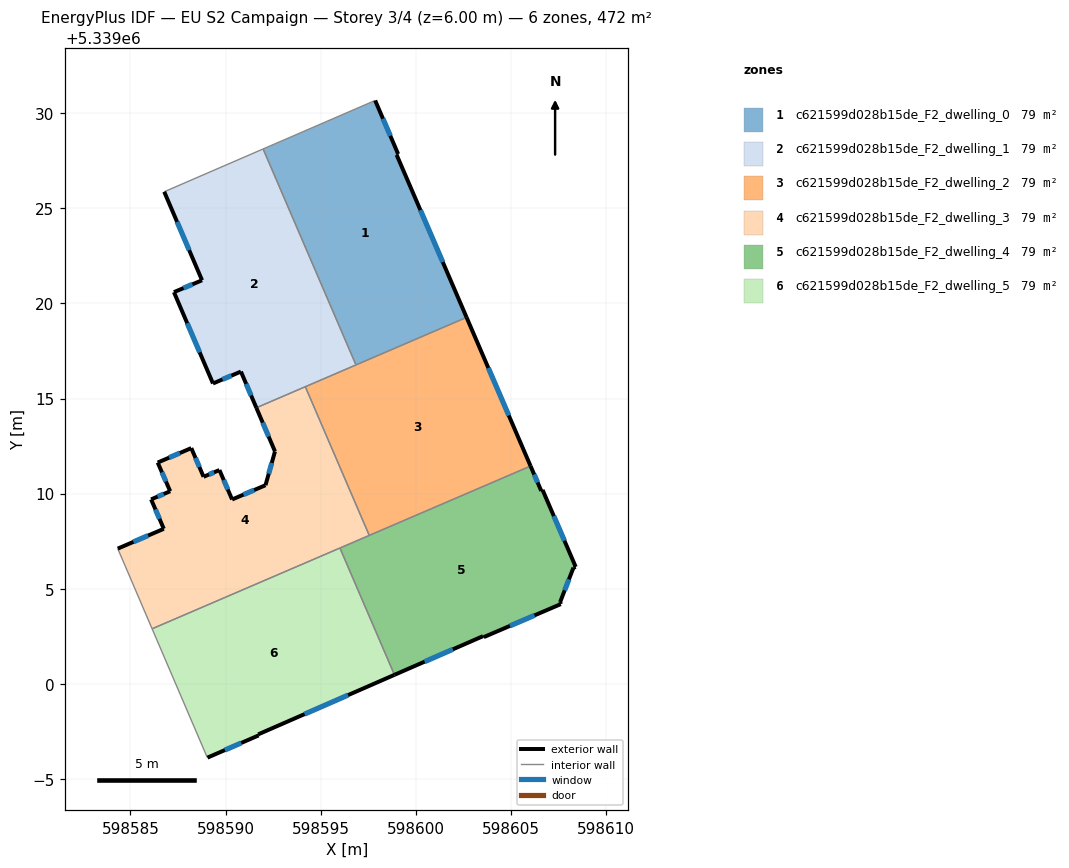
=== STOREY PLAN SPEC (per zone: floor XY polygon, exterior-wall plan segments, windows/doors) ===
zone 1: c621599d028b15de_F2_dwelling_0  (78.6 m²)
  floor: (598599.08, 5339027.86) (598599.00, 5339027.82) (598602.68, 5339019.27) (598596.86, 5339016.77) (598591.98, 5339028.13) (598597.87, 5339030.68)
  exterior wall: (598602.68, 5339019.27) – (598599.00, 5339027.82)  [9.3 m]
    window: (598601.43, 5339022.18) – (598600.25, 5339024.91)  [2.9 m²]
  exterior wall: (598599.08, 5339027.86) – (598597.87, 5339030.68)  [3.1 m]
    window: (598598.67, 5339028.82) – (598598.28, 5339029.72)  [0.9 m²]
  exterior wall: (598599.00, 5339027.82) – (598599.08, 5339027.86)  [0.1 m]
  interior walls: 3
zone 2: c621599d028b15de_F2_dwelling_1  (78.6 m²)
  floor: (598591.98, 5339028.13) (598596.86, 5339016.77) (598591.62, 5339014.51) (598590.81, 5339016.42) (598589.34, 5339015.79) (598587.29, 5339020.60) (598588.77, 5339021.22) (598586.78, 5339025.88)
  exterior wall: (598586.78, 5339025.88) – (598588.77, 5339021.22)  [5.1 m]
    window: (598587.45, 5339024.29) – (598588.09, 5339022.80)  [1.6 m²]
  exterior wall: (598590.81, 5339016.42) – (598591.62, 5339014.51)  [2.1 m]
    window: (598591.09, 5339015.77) – (598591.34, 5339015.16)  [0.6 m²]
  exterior wall: (598589.34, 5339015.79) – (598590.81, 5339016.42)  [1.6 m]
    window: (598589.84, 5339016.00) – (598590.31, 5339016.21)  [0.5 m²]
  exterior wall: (598587.29, 5339020.60) – (598589.34, 5339015.79)  [5.2 m]
    window: (598587.98, 5339018.96) – (598588.64, 5339017.43)  [1.6 m²]
  exterior wall: (598588.77, 5339021.22) – (598587.29, 5339020.60)  [1.6 m]
    window: (598588.26, 5339021.01) – (598587.79, 5339020.81)  [0.5 m²]
  interior walls: 4
zone 3: c621599d028b15de_F2_dwelling_2  (78.6 m²)
  floor: (598602.68, 5339019.27) (598606.04, 5339011.45) (598597.56, 5339007.80) (598594.20, 5339015.62)
  exterior wall: (598606.04, 5339011.45) – (598602.68, 5339019.27)  [8.5 m]
    window: (598604.90, 5339014.11) – (598603.82, 5339016.61)  [2.6 m²]
  interior walls: 4
zone 4: c621599d028b15de_F2_dwelling_3  (78.6 m²)
  floor: (598594.20, 5339015.62) (598597.56, 5339007.80) (598586.14, 5339002.89) (598584.33, 5339007.11) (598586.75, 5339008.15) (598586.09, 5339009.70) (598587.09, 5339010.12) (598586.43, 5339011.63) (598588.20, 5339012.39) (598588.84, 5339010.88) (598589.68, 5339011.24) (598590.35, 5339009.69) (598592.10, 5339010.44) (598592.60, 5339012.22) (598591.62, 5339014.51)
  exterior wall: (598592.60, 5339012.22) – (598592.10, 5339010.44)  [1.8 m]
    window: (598592.43, 5339011.61) – (598592.27, 5339011.05)  [0.6 m²]
  exterior wall: (598591.62, 5339014.51) – (598592.60, 5339012.22)  [2.5 m]
    window: (598591.95, 5339013.73) – (598592.27, 5339013.00)  [0.8 m²]
  exterior wall: (598586.75, 5339008.15) – (598584.33, 5339007.11)  [2.6 m]
    window: (598585.93, 5339007.79) – (598585.16, 5339007.46)  [0.8 m²]
  exterior wall: (598586.09, 5339009.70) – (598586.75, 5339008.15)  [1.7 m]
    window: (598586.31, 5339009.17) – (598586.53, 5339008.67)  [0.5 m²]
  exterior wall: (598587.09, 5339010.12) – (598586.09, 5339009.70)  [1.1 m]
    window: (598586.75, 5339009.98) – (598586.43, 5339009.84)  [0.3 m²]
  exterior wall: (598586.43, 5339011.63) – (598587.09, 5339010.12)  [1.6 m]
    window: (598586.66, 5339011.12) – (598586.87, 5339010.64)  [0.5 m²]
  exterior wall: (598588.20, 5339012.39) – (598586.43, 5339011.63)  [1.9 m]
    window: (598587.60, 5339012.13) – (598587.03, 5339011.89)  [0.6 m²]
  exterior wall: (598588.84, 5339010.88) – (598588.20, 5339012.39)  [1.6 m]
    window: (598588.63, 5339011.40) – (598588.42, 5339011.88)  [0.5 m²]
  exterior wall: (598589.68, 5339011.24) – (598588.84, 5339010.88)  [0.9 m]
    window: (598589.40, 5339011.12) – (598589.13, 5339011.00)  [0.3 m²]
  exterior wall: (598590.35, 5339009.69) – (598589.68, 5339011.24)  [1.7 m]
    window: (598590.12, 5339010.22) – (598589.91, 5339010.71)  [0.5 m²]
  exterior wall: (598592.10, 5339010.44) – (598590.35, 5339009.69)  [1.9 m]
    window: (598591.50, 5339010.19) – (598590.94, 5339009.95)  [0.6 m²]
  interior walls: 5
zone 5: c621599d028b15de_F2_dwelling_4  (78.6 m²)
  floor: (598606.68, 5339010.19) (598608.42, 5339006.15) (598608.30, 5339006.11) (598607.60, 5339004.29) (598607.63, 5339004.19) (598603.58, 5339002.45) (598603.54, 5339002.50) (598598.89, 5339000.47) (598596.02, 5339007.14) (598606.04, 5339011.45) (598606.61, 5339010.14)
  exterior wall: (598607.60, 5339004.29) – (598608.30, 5339006.11)  [1.9 m]
    window: (598607.84, 5339004.91) – (598608.06, 5339005.49)  [0.6 m²]
  exterior wall: (598607.63, 5339004.19) – (598607.60, 5339004.29)  [0.1 m]
  exterior wall: (598603.58, 5339002.45) – (598607.63, 5339004.19)  [4.4 m]
    window: (598604.96, 5339003.04) – (598606.25, 5339003.60)  [1.3 m²]
  exterior wall: (598603.54, 5339002.50) – (598603.58, 5339002.45)  [0.1 m]
  exterior wall: (598598.89, 5339000.47) – (598603.54, 5339002.50)  [5.1 m]
    window: (598600.47, 5339001.16) – (598601.96, 5339001.81)  [1.6 m²]
  exterior wall: (598606.61, 5339010.14) – (598606.04, 5339011.45)  [1.4 m]
    window: (598606.41, 5339010.59) – (598606.24, 5339011.00)  [0.4 m²]
  exterior wall: (598606.68, 5339010.19) – (598606.61, 5339010.14)  [0.1 m]
  exterior wall: (598608.42, 5339006.15) – (598606.68, 5339010.19)  [4.4 m]
    window: (598607.83, 5339007.52) – (598607.27, 5339008.82)  [1.4 m²]
  exterior wall: (598608.30, 5339006.11) – (598608.42, 5339006.15)  [0.1 m]
  interior walls: 3
zone 6: c621599d028b15de_F2_dwelling_5  (78.6 m²)
  floor: (598596.02, 5339007.14) (598598.89, 5339000.47) (598591.72, 5338997.34) (598591.74, 5338997.28) (598589.05, 5338996.11) (598589.03, 5338996.14) (598586.14, 5339002.89)
  exterior wall: (598591.72, 5338997.34) – (598598.89, 5339000.47)  [7.8 m]
    window: (598594.16, 5338998.40) – (598596.45, 5338999.40)  [2.4 m²]
  exterior wall: (598591.74, 5338997.28) – (598591.72, 5338997.34)  [0.1 m]
  exterior wall: (598589.05, 5338996.11) – (598591.74, 5338997.28)  [2.9 m]
    window: (598589.97, 5338996.51) – (598590.83, 5338996.88)  [0.9 m²]
  interior walls: 4

=== DERIVED (storey summary) ===
Building: EU S2 Campaign
Storey: 3 of 4  (floor level z = 6.00 m)
Storey gross floor area: 471.6 m²
Zones on this storey: 6
  - c621599d028b15de_F2_dwelling_0: floor 78.6 m²; exterior wall 12.5 m (37.4 m²); 2 window(s) 3.8 m²; WWR 10.1%
  - c621599d028b15de_F2_dwelling_1: floor 78.6 m²; exterior wall 15.6 m (46.7 m²); 5 window(s) 4.8 m²; WWR 10.2%
  - c621599d028b15de_F2_dwelling_2: floor 78.6 m²; exterior wall 8.5 m (25.5 m²); 1 window(s) 2.6 m²; WWR 10.2%
  - c621599d028b15de_F2_dwelling_3: floor 78.6 m²; exterior wall 19.5 m (58.4 m²); 11 window(s) 6.0 m²; WWR 10.2%
  - c621599d028b15de_F2_dwelling_4: floor 78.6 m²; exterior wall 17.6 m (52.9 m²); 5 window(s) 5.3 m²; WWR 10.0%
  - c621599d028b15de_F2_dwelling_5: floor 78.6 m²; exterior wall 10.8 m (32.4 m²); 2 window(s) 3.3 m²; WWR 10.2%
Zone adjacency (shared interzone walls):
  - c621599d028b15de_F2_dwelling_0 ↔ c621599d028b15de_F2_dwelling_1
  - c621599d028b15de_F2_dwelling_0 ↔ c621599d028b15de_F2_dwelling_2
  - c621599d028b15de_F2_dwelling_1 ↔ c621599d028b15de_F2_dwelling_2
  - c621599d028b15de_F2_dwelling_1 ↔ c621599d028b15de_F2_dwelling_3
  - c621599d028b15de_F2_dwelling_2 ↔ c621599d028b15de_F2_dwelling_3
  - c621599d028b15de_F2_dwelling_2 ↔ c621599d028b15de_F2_dwelling_4
  - c621599d028b15de_F2_dwelling_3 ↔ c621599d028b15de_F2_dwelling_4
  - c621599d028b15de_F2_dwelling_3 ↔ c621599d028b15de_F2_dwelling_5
  - c621599d028b15de_F2_dwelling_4 ↔ c621599d028b15de_F2_dwelling_5